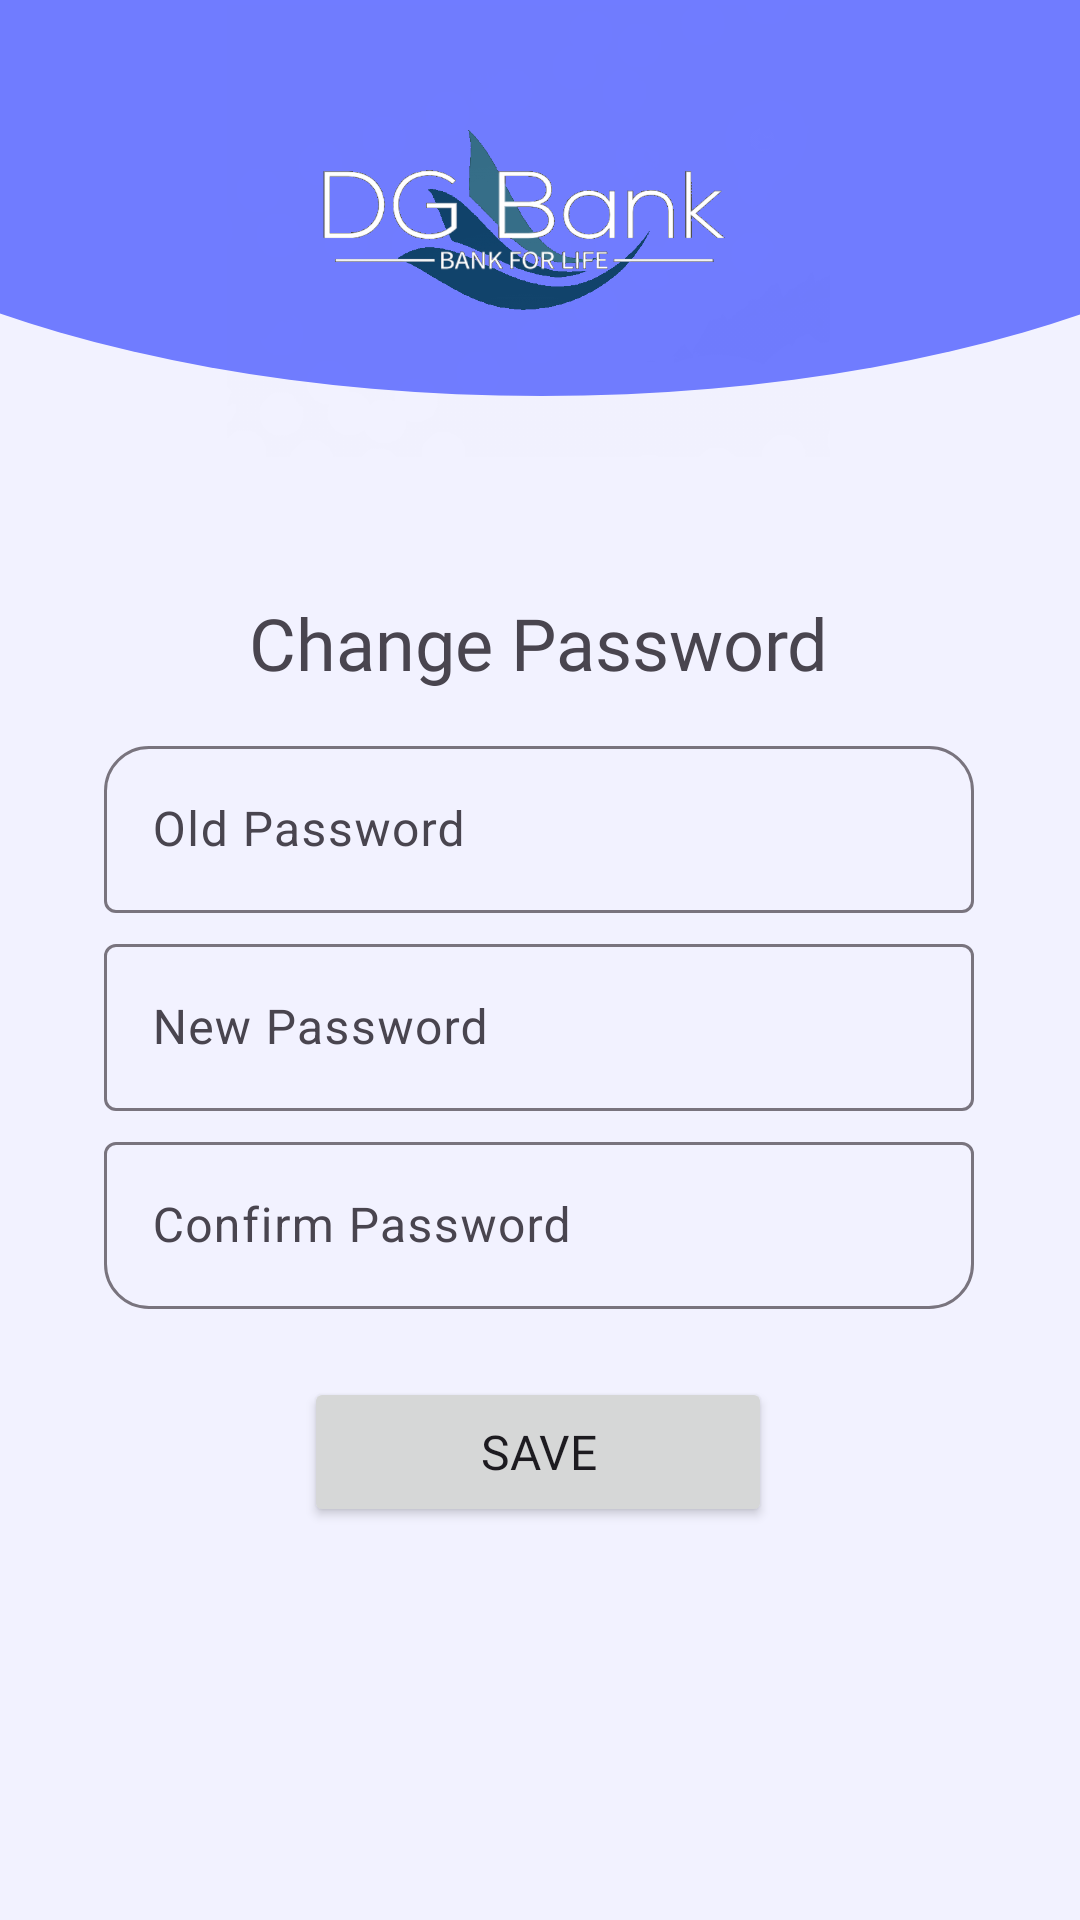

Produce the Android XML layout that renders to this screen, including the resource entries it uses.
<!-- AndroidManifest.xml: application theme Theme.DG_Bank -->
<!-- res/layout/activity_password_change.xml -->
<?xml version="1.0" encoding="utf-8"?>
<androidx.constraintlayout.widget.ConstraintLayout xmlns:android="http://schemas.android.com/apk/res/android"
    xmlns:app="http://schemas.android.com/apk/res-auto"
    xmlns:tools="http://schemas.android.com/tools"
    android:layout_width="match_parent"
    android:layout_height="match_parent"
    tools:context=".PasswordChange">

    <androidx.constraintlayout.widget.ConstraintLayout
        android:layout_width="match_parent"
        android:layout_height="match_parent"
        android:background="#F2F2FF"
        tools:context=".SignIn">

        <LinearLayout
            android:id="@+id/linearLayout3"
            android:layout_width="310sp"
            android:layout_height="210sp"
            android:orientation="vertical"
            app:layout_constraintBottom_toBottomOf="parent"
            app:layout_constraintEnd_toEndOf="parent"
            app:layout_constraintHorizontal_bias="0.493"
            app:layout_constraintStart_toStartOf="parent"
            app:layout_constraintTop_toBottomOf="@+id/textView10"
            app:layout_constraintVertical_bias="0.04000002">

            <com.google.android.material.textfield.TextInputLayout
                android:layout_width="match_parent"
                android:layout_height="wrap_content"
                android:paddingLeft="10sp"
                android:paddingTop="5sp"
                android:paddingRight="10sp"
                app:boxCornerRadiusTopEnd="15sp"
                app:boxCornerRadiusTopStart="15sp">

                <com.google.android.material.textfield.TextInputEditText
                    android:id="@+id/old_password_edit"
                    android:layout_width="match_parent"
                    android:layout_height="wrap_content"
                    android:hint="Old Password"
                    android:password="true" />
            </com.google.android.material.textfield.TextInputLayout>

            <com.google.android.material.textfield.TextInputLayout
                android:layout_width="match_parent"
                android:layout_height="wrap_content"
                android:layout_marginTop="5sp"
                android:paddingLeft="10sp"
                android:paddingRight="10sp">

                <com.google.android.material.textfield.TextInputEditText
                    android:id="@+id/new_password_edit"
                    android:layout_width="match_parent"
                    android:layout_height="wrap_content"
                    android:hint="New Password"
                    android:password="true" />
            </com.google.android.material.textfield.TextInputLayout>

            <com.google.android.material.textfield.TextInputLayout
                android:layout_width="match_parent"
                android:layout_height="wrap_content"
                android:layout_marginTop="5sp"
                android:layout_marginBottom="5sp"
                android:paddingLeft="10sp"
                android:paddingRight="10sp"
                android:paddingBottom="5sp"
                app:boxCornerRadiusBottomEnd="15sp"
                app:boxCornerRadiusBottomStart="15sp">

                <com.google.android.material.textfield.TextInputEditText
                    android:id="@+id/confirm_password_edit"
                    android:layout_width="match_parent"
                    android:layout_height="wrap_content"
                    android:hint="Confirm Password"
                    android:password="true" />
            </com.google.android.material.textfield.TextInputLayout>
        </LinearLayout>

        <ImageView
            android:id="@+id/imageView5"
            android:layout_width="579sp"
            android:layout_height="252sp"
            android:translationY="-120sp"
            app:layout_constraintBottom_toBottomOf="parent"
            app:layout_constraintEnd_toEndOf="parent"
            app:layout_constraintHorizontal_bias="0.5"
            app:layout_constraintStart_toStartOf="parent"
            app:layout_constraintTop_toTopOf="parent"
            app:layout_constraintVertical_bias="0.0"
            app:srcCompat="@drawable/circle" />

        <ImageView
            android:id="@+id/imageView6"
            android:layout_width="201sp"
            android:layout_height="154sp"
            app:layout_constraintBottom_toBottomOf="@+id/imageView5"
            app:layout_constraintEnd_toEndOf="parent"
            app:layout_constraintHorizontal_bias="0.476"
            app:layout_constraintStart_toStartOf="parent"
            app:layout_constraintTop_toTopOf="parent"
            app:layout_constraintVertical_bias="0.0"
            app:srcCompat="@drawable/logo" />

        <TextView
            android:id="@+id/textView10"
            android:layout_width="wrap_content"
            android:layout_height="wrap_content"
            android:layout_marginTop="44sp"
            android:fontFamily="@font/seguibl"
            android:text="Change Password"
            android:textSize="24sp"
            app:layout_constraintEnd_toEndOf="parent"
            app:layout_constraintHorizontal_bias="0.497"
            app:layout_constraintStart_toStartOf="parent"
            app:layout_constraintTop_toBottomOf="@+id/imageView6" />

        <Button
            android:id="@+id/save_button_password"
            android:layout_width="156sp"
            android:layout_height="50sp"
            android:fontFamily="@font/seguibl"
            android:text="Save"
            android:textSize="16sp"
            app:layout_constraintBottom_toBottomOf="parent"
            app:layout_constraintEnd_toEndOf="parent"
            app:layout_constraintHorizontal_bias="0.497"
            app:layout_constraintStart_toStartOf="parent"
            app:layout_constraintTop_toBottomOf="@+id/linearLayout3"
            app:layout_constraintVertical_bias="0.076" />

        <ProgressBar
            android:id="@+id/pg_password_change"
            android:layout_width="100sp"
            android:layout_height="100sp"
            android:layout_centerInParent="true"
            android:elevation="10sp"
            android:visibility="invisible"
            app:layout_constraintBottom_toBottomOf="parent"
            app:layout_constraintEnd_toEndOf="parent"
            app:layout_constraintHorizontal_bias="0.498"
            app:layout_constraintStart_toStartOf="parent"
            app:layout_constraintTop_toTopOf="@+id/textView10"
            app:layout_constraintVertical_bias="0.372" />
    </androidx.constraintlayout.widget.ConstraintLayout>
</androidx.constraintlayout.widget.ConstraintLayout>
<!-- resources referenced by this layout -->
<resources>
  <!-- drawable circle (drawable) -->
  <?xml version="1.0" encoding="utf-8"?>
  <shape xmlns:android="http://schemas.android.com/apk/res/android"
      android:shape="oval">
  
      <solid
          android:color="#707cff"/>
  
  </shape>
  <!-- drawable logo: png bitmap (drawable, 101830 bytes) -->
  <style name="Theme.DG_Bank" parent="Base.Theme.DG_Bank" />
  <style name="Base.Theme.DG_Bank" parent="Theme.Material3.Light.NoActionBar">
          
          
      </style>
</resources>
